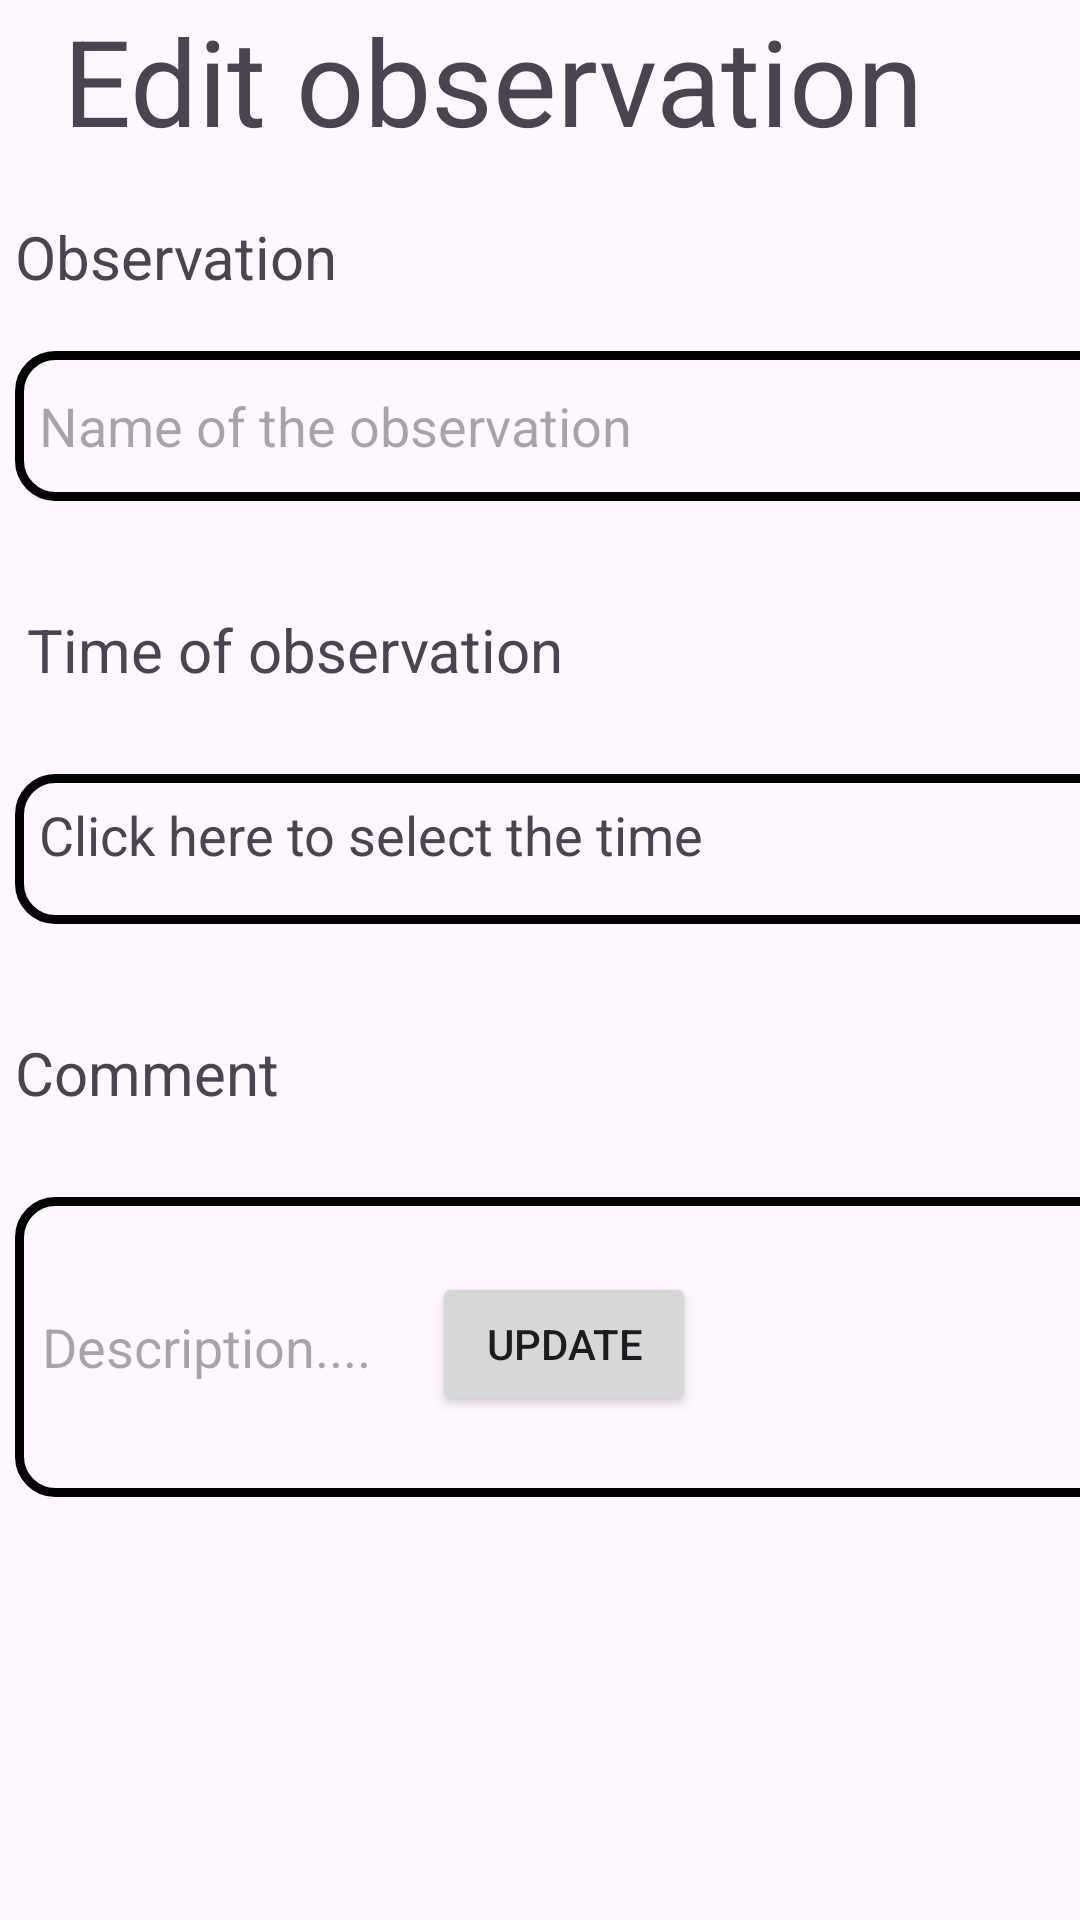

The Android layout XML behind this screen, and the referenced resources:
<!-- AndroidManifest.xml: application theme Theme.COURSEWORK1786 -->
<!-- res/layout/activity_edit_observation.xml -->
<?xml version="1.0" encoding="utf-8"?>
<androidx.constraintlayout.widget.ConstraintLayout xmlns:android="http://schemas.android.com/apk/res/android"
    xmlns:app="http://schemas.android.com/apk/res-auto"
    xmlns:tools="http://schemas.android.com/tools"
    android:layout_width="match_parent"
    android:layout_height="match_parent"
    tools:context=".activities.AddObservationActivity">

    <TextView
        android:layout_width="339dp"
        android:layout_height="74dp"
        android:text="Edit observation"
        android:textSize="40dp"
        app:layout_constraintEnd_toEndOf="parent"
        app:layout_constraintTop_toTopOf="parent" />

    <include
        layout="@layout/observation_information_form"
        android:layout_width="410dp"
        android:layout_height="536dp"
        android:layout_marginStart="5dp"
        android:layout_marginTop="72dp"
        app:layout_constraintStart_toStartOf="parent"
        app:layout_constraintTop_toTopOf="parent" />

    <Button
        android:id="@+id/updateObservationButton"
        android:layout_width="wrap_content"
        android:layout_height="wrap_content"
        android:layout_marginStart="144dp"
        android:layout_marginBottom="168dp"
        android:text="Update"
        app:layout_constraintBottom_toBottomOf="parent"
        app:layout_constraintStart_toStartOf="parent" />
</androidx.constraintlayout.widget.ConstraintLayout>
<!-- res/layout/observation_information_form.xml (included above) -->
<?xml version="1.0" encoding="utf-8"?>
<androidx.constraintlayout.widget.ConstraintLayout xmlns:android="http://schemas.android.com/apk/res/android"
    xmlns:tools="http://schemas.android.com/tools"
    android:layout_width="match_parent"
    android:layout_height="match_parent"
    xmlns:app="http://schemas.android.com/apk/res-auto">

    <TextView
        android:id="@+id/time_picker"
        android:layout_width="380dp"
        android:layout_height="50dp"
        android:layout_marginTop="20dp"
        android:background="@drawable/edittext_border"
        android:padding="8dp"
        android:text="Click here to select the time"
        android:textSize="18dp"
        app:layout_constraintStart_toStartOf="parent"
        app:layout_constraintTop_toBottomOf="@+id/textView6" />


    <TextView
        android:id="@+id/textView7"
        android:layout_width="180dp"
        android:layout_height="35dp"
        android:layout_marginTop="36dp"
        android:text="Comment"
        android:textSize="20dp"
        app:layout_constraintStart_toStartOf="parent"
        app:layout_constraintTop_toBottomOf="@+id/time_picker" />

    <TextView
        android:id="@+id/textView5"
        android:layout_width="150dp"
        android:layout_height="25dp"
        android:text="Observation"
        android:textSize="20dp"
        app:layout_constraintStart_toStartOf="parent"
        app:layout_constraintTop_toTopOf="parent" />

    <TextView
        android:id="@+id/textView6"
        android:layout_width="180dp"
        android:layout_height="35dp"
        android:layout_marginStart="4dp"
        android:layout_marginTop="36dp"
        android:text="Time of observation"
        android:textSize="20dp"
        app:layout_constraintStart_toStartOf="parent"
        app:layout_constraintTop_toBottomOf="@+id/observationName_input" />

    <EditText
        android:id="@+id/observationName_input"
        android:layout_width="380dp"
        android:layout_height="50dp"
        android:layout_marginTop="20dp"
        android:background="@drawable/edittext_border"
        android:ems="10"
        android:hint="Name of the observation"
        android:inputType="text"
        android:padding="8dp"
        app:layout_constraintStart_toStartOf="parent"
        app:layout_constraintTop_toBottomOf="@+id/textView5" />

    <EditText
        android:id="@+id/observationComment_input"
        android:layout_width="380dp"
        android:layout_height="100dp"
        android:layout_marginTop="20dp"
        android:background="@drawable/edittext_border"
        android:ems="10"
        android:hint="Description...."
        android:inputType="textMultiLine"
        android:padding="9dp"
        app:layout_constraintStart_toStartOf="parent"
        app:layout_constraintTop_toBottomOf="@+id/textView7" />


</androidx.constraintlayout.widget.ConstraintLayout>
<!-- resources referenced by this layout -->
<resources>
  <!-- drawable edittext_border (drawable) -->
  <?xml version="1.0" encoding="utf-8"?>
  <layer-list xmlns:android="http://schemas.android.com/apk/res/android">
      
      <item>
          <shape android:shape="rectangle">
              <stroke
                  android:width="3dp"
                  android:color="@color/black"
                  />
              <corners
                  android:radius="12dp"
                  />
          </shape>
      </item>
  
      
      <item android:left="8dp" android:right="8dp" android:top="8dp" android:bottom="8dp">
          <shape android:shape="rectangle">
              <solid android:color="@android:color/transparent" />
          </shape>
      </item>
  </layer-list>
  <style name="Theme.COURSEWORK1786" parent="Base.Theme.COURSEWORK1786" />
  <style name="Base.Theme.COURSEWORK1786" parent="Theme.Material3.DayNight.NoActionBar">
          
          
      </style>
  <!-- not gathered from this repository: default colours our renderer supplied (Android Studio template values) -->
  <color name="black">#FF000000</color>
</resources>
